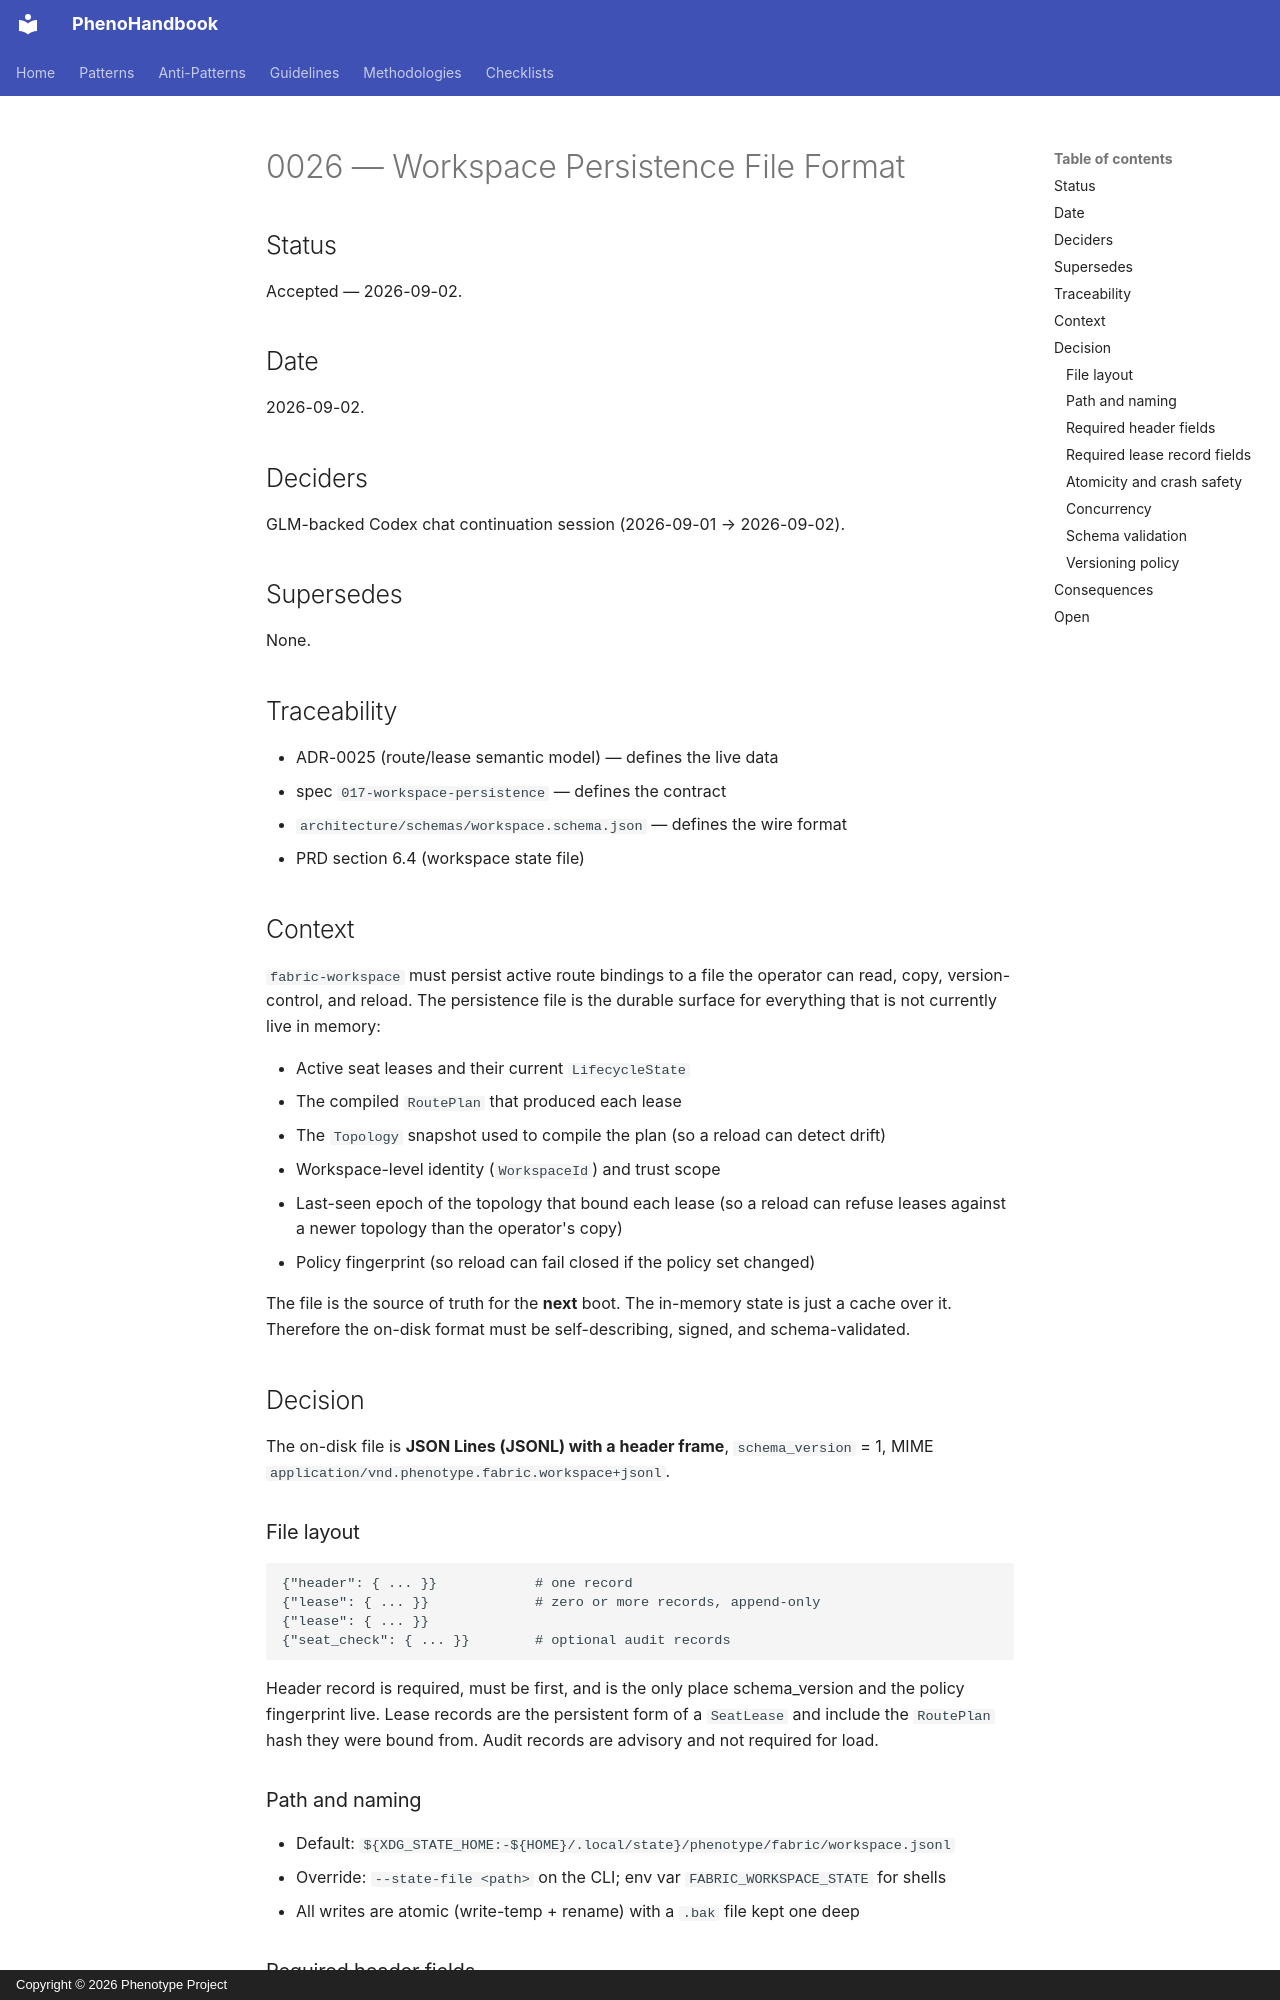

repository: KooshaPari/PhenoShared · page: adr/0026-workspace-persistence-format/index.html · generator: mkdocs · copyright: Copyright © 2026 Phenotype Project

# 0026 — Workspace Persistence File Format

## Status

Accepted — 2026-09-02.

## Date

2026-09-02.

## Deciders

GLM-backed Codex chat continuation session (2026-09-01 → 2026-09-02).

## Supersedes

None.

## Traceability

- ADR-0025 (route/lease semantic model) — defines the live data
- spec `017-workspace-persistence` — defines the contract
- `architecture/schemas/workspace.schema.json` — defines the wire format
- PRD section 6.4 (workspace state file)

## Context

`fabric-workspace` must persist active route bindings to a file the
operator can read, copy, version-control, and reload. The persistence
file is the durable surface for everything that is not currently live
in memory:

- Active seat leases and their current `LifecycleState`
- The compiled `RoutePlan` that produced each lease
- The `Topology` snapshot used to compile the plan (so a reload can
  detect drift)
- Workspace-level identity (`WorkspaceId`) and trust scope
- Last-seen epoch of the topology that bound each lease (so a reload
  can refuse leases against a newer topology than the operator's copy)
- Policy fingerprint (so reload can fail closed if the policy set
  changed)

The file is the source of truth for the **next** boot. The in-memory
state is just a cache over it. Therefore the on-disk format must be
self-describing, signed, and schema-validated.

## Decision

The on-disk file is **JSON Lines (JSONL) with a header frame**,
`schema_version` = 1, MIME `application/vnd.phenotype.fabric.workspace+jsonl`.

### File layout

```
{"header": { ... }}            # one record
{"lease": { ... }}             # zero or more records, append-only
{"lease": { ... }}
{"seat_check": { ... }}        # optional audit records
```

Header record is required, must be first, and is the only place
schema_version and the policy fingerprint live. Lease records are
the persistent form of a `SeatLease` and include the
`RoutePlan` hash they were bound from. Audit records are advisory
and not required for load.

### Path and naming

- Default: `${XDG_STATE_HOME:-${HOME}/.local/state}/phenotype/fabric/workspace.jsonl`
- Override: `--state-file <path>` on the CLI; env var
  `FABRIC_WORKSPACE_STATE` for shells
- All writes are atomic (write-temp + rename) with a `.bak` file kept
  one deep
